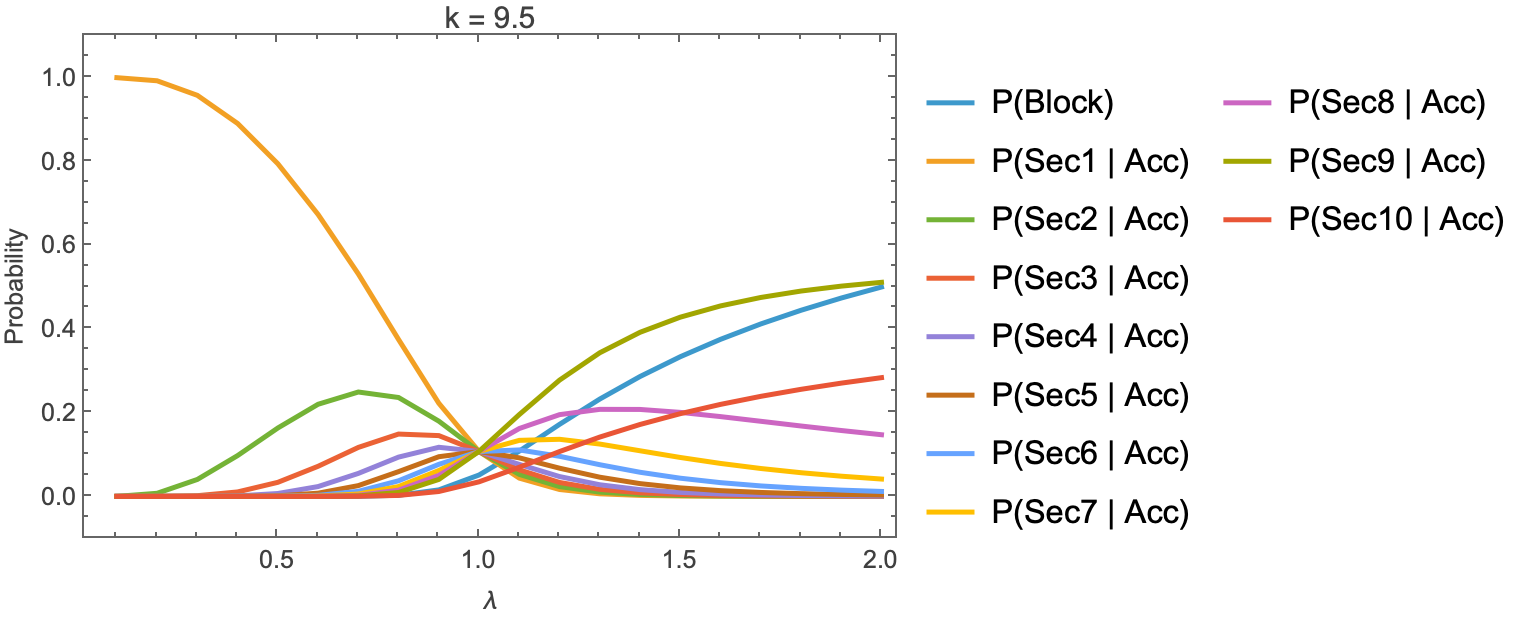

The table this chart was drawn from, first rows:
lambda, mu, capacity, k, P(Block), P(Sec1 | Acc), P(Sec2 | Acc), P(Sec3 | Acc), P(Sec4 | Acc), P(Sec5 | Acc), P(Sec6 | Acc), P(Sec7 | Acc), P(Sec8 | Acc), P(Sec9 | Acc), P(Sec10 | Acc), P(Sec1), P(Sec2), P(Sec3), P(Sec4), P(Sec5), P(Sec6), P(Sec7), P(Sec8), P(Sec9)
0.1, 0.005682, 1672, 9.5, -2.992630015324904e-13, 0.9999, 0.00005973, 3.5435862610377403e-9, -2.06097337030116e-11, -1.7693956032654123e-11, -1.4550948160470462e-11, -1.1397918843917405e-11, -8.248798938899214e-12, -5.113300261761856e-12, -1.5512065102466158e-12, 0.9999, 0.00005973, 3.543586261038801e-9, -2.0609733703017767e-11, -1.769395603265942e-11, -1.4550948160474818e-11, -1.1397918843920817e-11, -8.248798938901683e-12, -5.1133002617633866e-12
0.2, 0.005682, 1672, 9.5, -2.0862857882247843e-13, 0.9925, 0.007436, 0.00005572, 4.174377313741572e-7, 3.12070133445083e-9, 1.770383871905232e-11, -4.30283508230563e-12, -3.213596073715768e-12, -1.934550914385327e-12, -4.917023887117935e-13, 0.9925, 0.007436, 0.00005572, 4.1743773137424434e-7, 3.1207013344514813e-9, 1.7703838719056015e-11, -4.302835082306528e-12, -3.2135960737164388e-12, -1.934550914385731e-12
0.3, 0.005682, 1672, 9.5, 3.8514075826126537e-13, 0.9577, 0.04048, 0.001711, 0.0000723, 0.000003055, 1.2913861516902962e-7, 5.462265544266521e-9, 2.3408978051882817e-10, 1.1828072468436237e-11, 8.070194610744418e-13, 0.9577, 0.04048, 0.001711, 0.0000723, 0.000003055, 1.2913861516897985e-7, 5.462265544264416e-9, 2.34089780518738e-10, 1.1828072468431681e-11
0.4, 0.005682, 1672, 9.5, 5.418302550337303e-10, 0.8906, 0.09746, 0.01066, 0.001167, 0.0001277, 0.00001398, 0.000001529, 1.673637763037202e-7, 1.829626734713191e-8, 1.3342560876726257e-9, 0.8906, 0.09746, 0.01066, 0.001167, 0.0001277, 0.00001398, 0.000001529, 1.6736377621303744e-7, 1.8296267337218437e-8
0.5, 0.005682, 1672, 9.5, 1.7675386154081865e-7, 0.7943, 0.1634, 0.0336, 0.006909, 0.001421, 0.0002922, 0.00006009, 0.00001236, 0.00000254, 3.0101111779629583e-7, 0.7943, 0.1634, 0.0336, 0.006909, 0.001421, 0.0002922, 0.00006009, 0.00001236, 0.00000254
0.6, 0.005682, 1672, 9.5, 0.00001114, 0.6732, 0.22, 0.07189, 0.02349, 0.007677, 0.002509, 0.0008198, 0.0002681, 0.00008755, 0.0000144, 0.6732, 0.22, 0.07189, 0.02349, 0.007677, 0.002509, 0.0008198, 0.0002681, 0.00008755
0.7, 0.005682, 1672, 9.5, 0.0002516, 0.5311, 0.2493, 0.117, 0.0549, 0.02576, 0.01209, 0.005675, 0.002666, 0.001251, 0.000261, 0.531, 0.2492, 0.117, 0.05488, 0.02576, 0.01209, 0.005673, 0.002666, 0.001251
0.8, 0.005682, 1672, 9.5, 0.002702, 0.3746, 0.2361, 0.1489, 0.09385, 0.05917, 0.0373, 0.02352, 0.01486, 0.009364, 0.002341, 0.3736, 0.2355, 0.1485, 0.0936, 0.05901, 0.0372, 0.02345, 0.01482, 0.009339
0.9, 0.005682, 1672, 9.5, 0.01554, 0.2224, 0.1797, 0.1452, 0.1173, 0.09475, 0.07655, 0.06186, 0.05013, 0.0405, 0.01168, 0.2189, 0.1769, 0.1429, 0.1155, 0.09328, 0.07536, 0.0609, 0.04935, 0.03987
1, 0.005682, 1672, 9.5, 0.05112, 0.1071, 0.1071, 0.1071, 0.1071, 0.1071, 0.1071, 0.1072, 0.1076, 0.1076, 0.03482, 0.1017, 0.1017, 0.1017, 0.1017, 0.1017, 0.1017, 0.1017, 0.1021, 0.1021
1.1, 0.005682, 1672, 9.5, 0.1082, 0.04364, 0.0526, 0.06339, 0.0764, 0.09208, 0.111, 0.1338, 0.1621, 0.1954, 0.06956, 0.03892, 0.04691, 0.05654, 0.06814, 0.08212, 0.09897, 0.1193, 0.1446, 0.1743
1.2, 0.005682, 1672, 9.5, 0.172, 0.01646, 0.02341, 0.03329, 0.04736, 0.06736, 0.0958, 0.1364, 0.1952, 0.2777, 0.1071, 0.01363, 0.01938, 0.02757, 0.03921, 0.05577, 0.07932, 0.1129, 0.1616, 0.2299
1.3, 0.005682, 1672, 9.5, 0.2325, 0.006179, 0.0102, 0.01683, 0.02778, 0.04584, 0.07565, 0.125, 0.2079, 0.343, 0.1417, 0.004743, 0.007828, 0.01292, 0.02132, 0.03519, 0.05807, 0.09593, 0.1596, 0.2633
1.4, 0.005682, 1672, 9.5, 0.2863, 0.002399, 0.004531, 0.008557, 0.01616, 0.03051, 0.05762, 0.109, 0.2077, 0.3919, 0.1717, 0.001713, 0.003234, 0.006107, 0.01153, 0.02178, 0.04113, 0.07777, 0.1482, 0.2797
1.5, 0.005682, 1672, 9.5, 0.3335, 0.0009778, 0.002088, 0.004461, 0.009527, 0.02035, 0.04345, 0.09296, 0.2007, 0.428, 0.1975, 0.0006517, 0.001392, 0.002973, 0.006349, 0.01356, 0.02896, 0.06195, 0.1337, 0.2853
1.6, 0.005682, 1672, 9.5, 0.3751, 0.0004196, 0.001004, 0.002401, 0.005742, 0.01373, 0.03284, 0.07872, 0.1906, 0.4549, 0.2197, 0.0002622, 0.0006273, 0.0015, 0.003589, 0.008582, 0.02052, 0.04919, 0.1191, 0.2843
1.7, 0.005682, 1672, 9.5, 0.4118, 0.0001894, 0.0005031, 0.001336, 0.003549, 0.009424, 0.02503, 0.06663, 0.1794, 0.475, 0.2389, 0.0001114, 0.0002959, 0.0007859, 0.002087, 0.005543, 0.01472, 0.03919, 0.1055, 0.2794
1.8, 0.005682, 1672, 9.5, 0.4445, 0.00008961, 0.0002624, 0.0007681, 0.002249, 0.006583, 0.01927, 0.05657, 0.1681, 0.4904, 0.2557, 0.00004978, 0.0001458, 0.0004267, 0.001249, 0.003657, 0.0107, 0.03143, 0.0934, 0.2724
1.9, 0.005682, 1672, 9.5, 0.4737, 0.00004428, 0.000142, 0.0004553, 0.00146, 0.00468, 0.015, 0.04827, 0.1574, 0.5021, 0.2705, 0.0000233, 0.00007472, 0.0002396, 0.0007683, 0.002463, 0.007896, 0.0254, 0.08282, 0.2643
2, 0.005682, 1672, 9.5, 0.5, 0.00002276, 0.00007948, 0.0002776, 0.0009693, 0.003384, 0.01181, 0.04142, 0.1473, 0.5112, 0.2836, 0.00001138, 0.00003974, 0.0001388, 0.0004846, 0.001692, 0.005907, 0.02071, 0.07363, 0.2556
